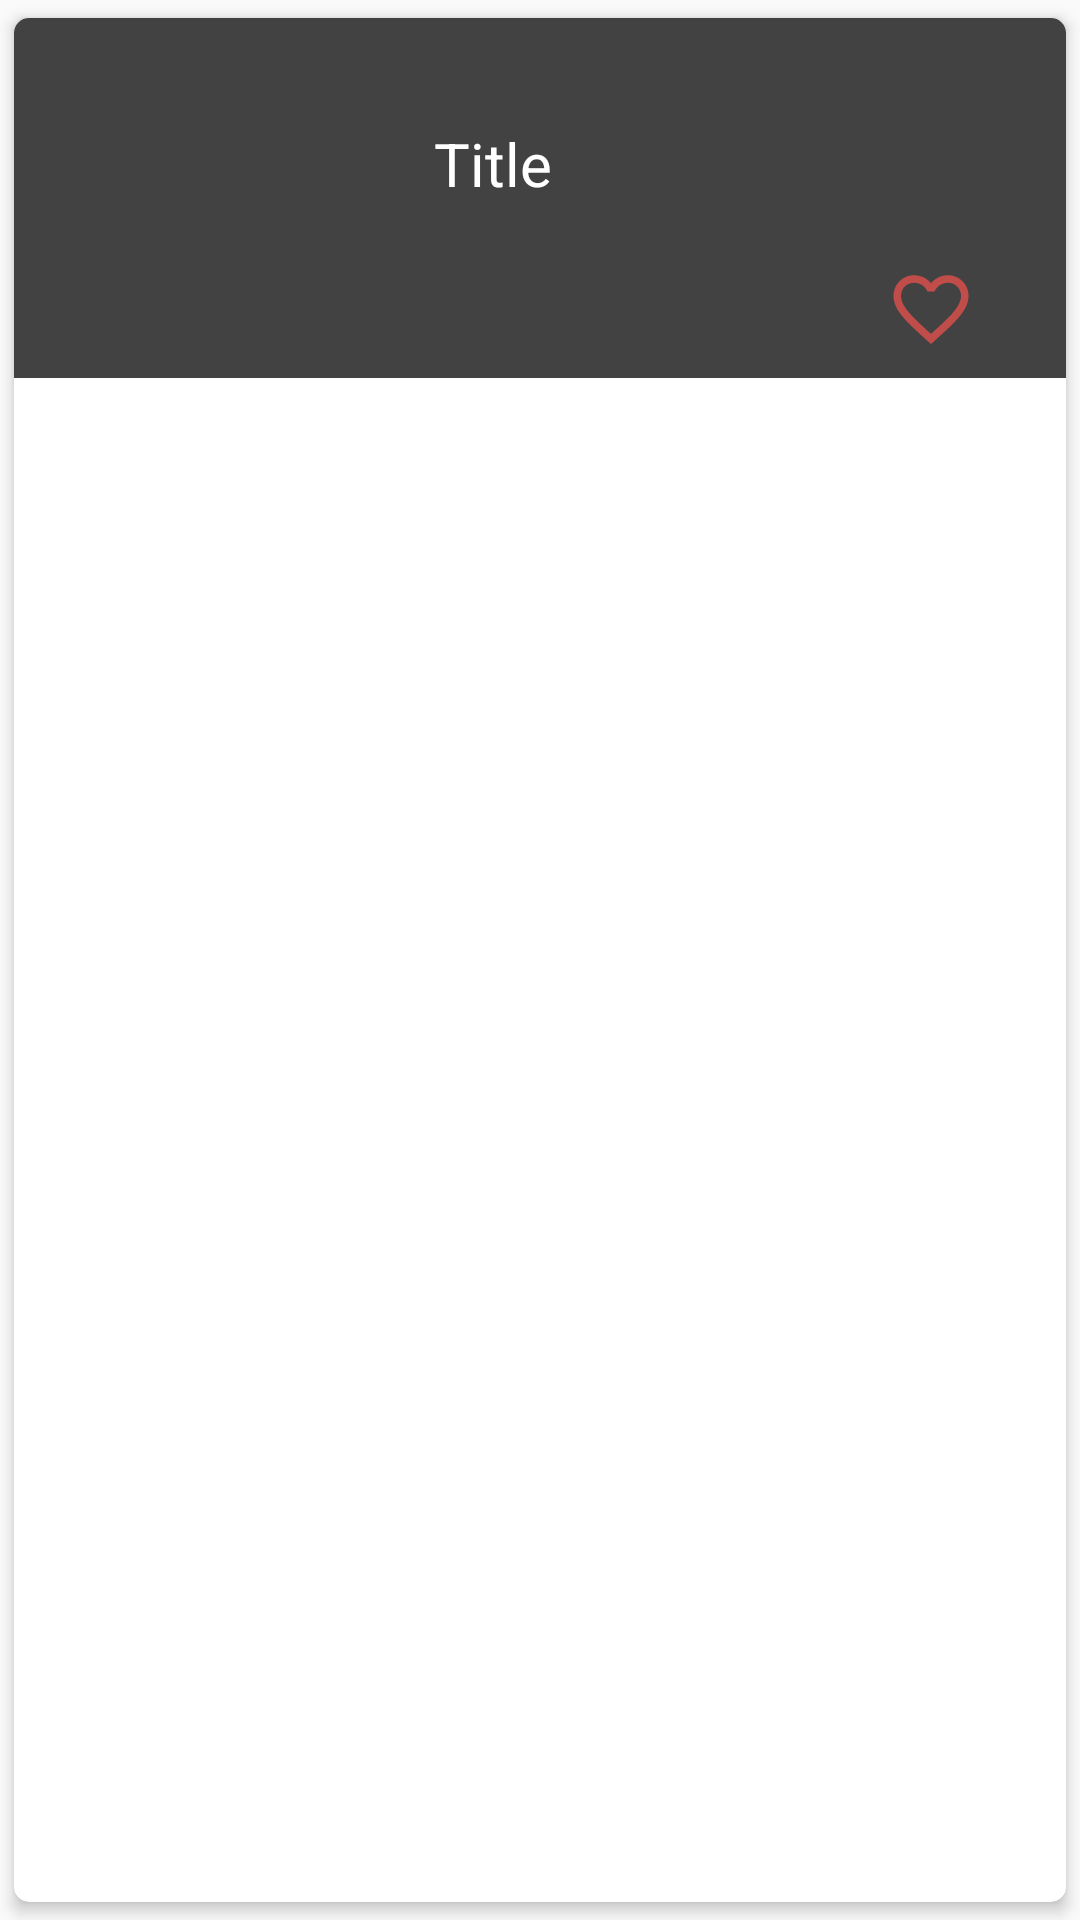

This screen was rendered from an Android layout file. Write that file and the resources it references.
<!-- AndroidManifest.xml: application theme AppTheme -->
<!-- res/layout/item.xml -->
<?xml version="1.0" encoding="utf-8"?>
<androidx.cardview.widget.CardView
    xmlns:android="http://schemas.android.com/apk/res/android"
    xmlns:app="http://schemas.android.com/apk/res-auto"
    android:layout_width="match_parent"
    android:layout_height="wrap_content"
    app:cardCornerRadius="5dp"
    app:cardElevation="3dp"
    app:cardUseCompatPadding="true">

    <RelativeLayout
        android:layout_width="match_parent"
        android:layout_height="wrap_content"
        android:background="@color/grey_800" >

        <ImageView
            android:layout_width="120dp"
            android:layout_height="120dp"
            android:id="@+id/image_view"
            android:scaleType="fitXY"
            android:src="@mipmap/ic_launcher" />

        <TextView
            android:layout_width="match_parent"
            android:layout_height="wrap_content"
            android:id="@+id/title_ill"
            android:text="Title"
            android:textSize="20sp"
            android:textColor="#ffffff"
            android:layout_toRightOf="@+id/image_view"
            android:layout_toEndOf="@+id/image_view"
            android:layout_marginTop="35dp"
            android:layout_marginLeft="20dp"
            android:layout_marginStart="20dp" />

        <ImageView
            android:id="@+id/fav_btn"
            android:layout_width="30dp"
            android:layout_height="30dp"
            android:layout_alignParentRight="true"
            android:layout_below="@id/title_ill"
            android:src="@drawable/ic_favorite_border_black_24"
            android:layout_marginRight="30dp"
            android:layout_marginTop="20dp"
            />

    </RelativeLayout>

</androidx.cardview.widget.CardView>
<!-- resources referenced by this layout -->
<resources>
  <color name="grey_800">#424242</color>
  <!-- drawable ic_favorite_border_black_24 (drawable) -->
  <vector android:height="24dp" android:tint="#C04D49"
      android:viewportHeight="24" android:viewportWidth="24"
      android:width="24dp" xmlns:android="http://schemas.android.com/apk/res/android">
      <path android:fillColor="@android:color/white" android:pathData="M16.5,3c-1.74,0 -3.41,0.81 -4.5,2.09C10.91,3.81 9.24,3 7.5,3 4.42,3 2,5.42 2,8.5c0,3.78 3.4,6.86 8.55,11.54L12,21.35l1.45,-1.32C18.6,15.36 22,12.28 22,8.5 22,5.42 19.58,3 16.5,3zM12.1,18.55l-0.1,0.1 -0.1,-0.1C7.14,14.24 4,11.39 4,8.5 4,6.5 5.5,5 7.5,5c1.54,0 3.04,0.99 3.57,2.36h1.87C13.46,5.99 14.96,5 16.5,5c2,0 3.5,1.5 3.5,3.5 0,2.89 -3.14,5.74 -7.9,10.05z"/>
  </vector>
  <style name="AppTheme" parent="Theme.AppCompat.DayNight.DarkActionBar">
          
          <item name="colorPrimary">@color/grey_900</item>
          <item name="colorPrimaryDark">@color/black</item>
          <item name="colorAccent">@color/grey_800</item>
      </style>
  <color name="grey_900">#212121</color>
  <color name="black">#000000</color>
</resources>
